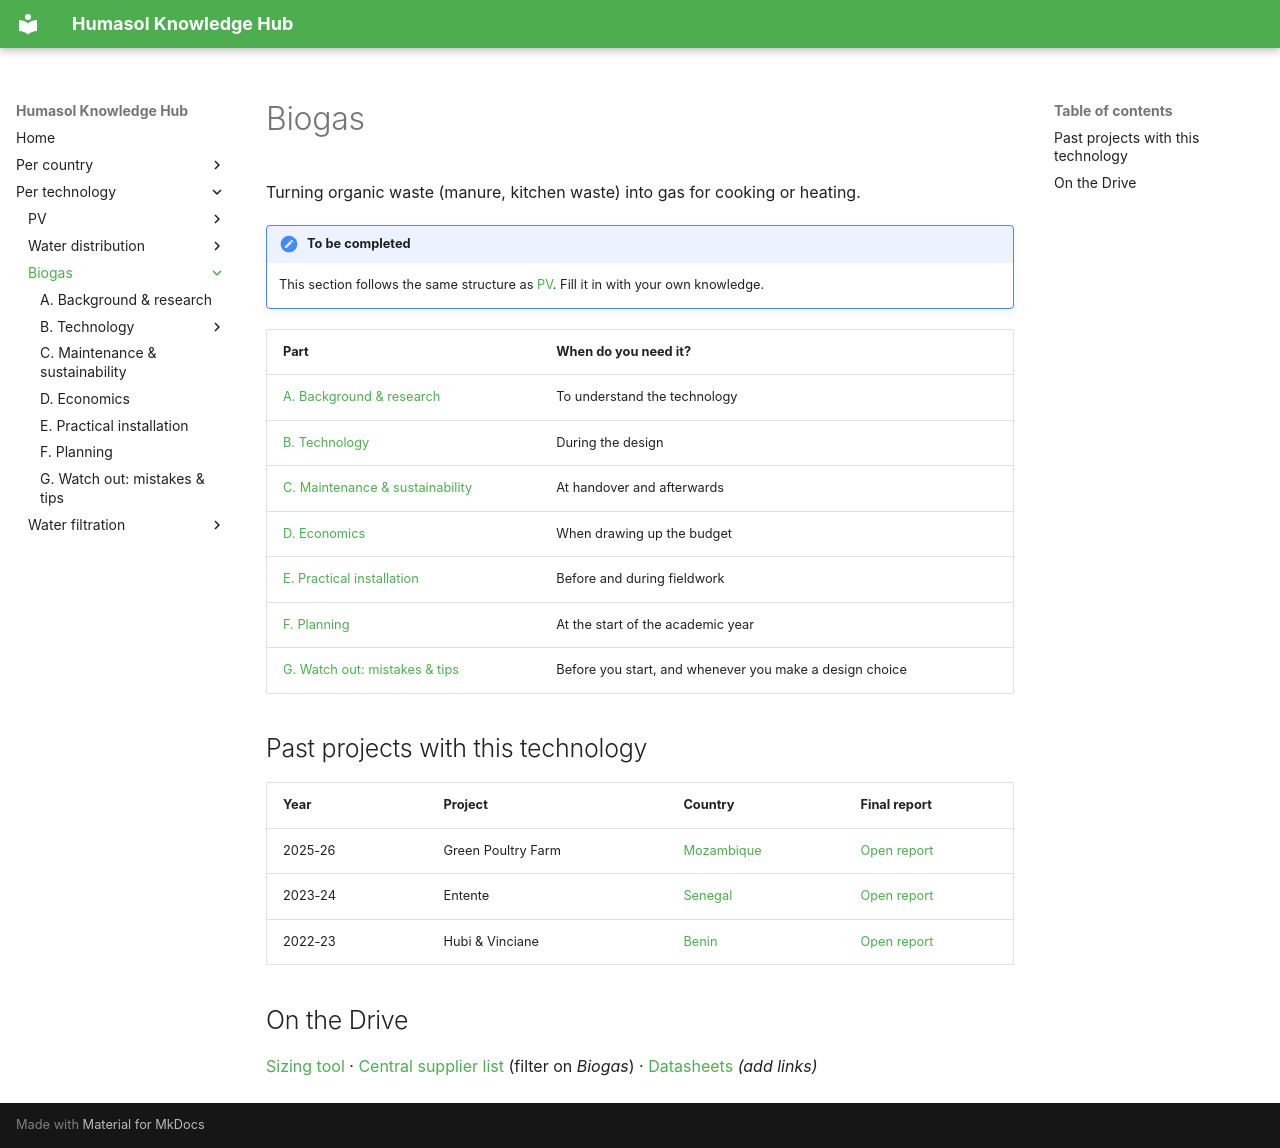

repository: benjaminVH2005/test_humasol · page: technologies/biogas/index.html · generator: mkdocs

# Biogas

Turning organic waste (manure, kitchen waste) into gas for cooking or heating.

!!! note "To be completed"
    This section follows the same structure as [PV](../pv/index.md). Fill it in with your own knowledge.

| Part | When do you need it? |
|---|---|
| [A. Background & research](background.md) | To understand the technology |
| [B. Technology](technology/index.md) | During the design |
| [C. Maintenance & sustainability](maintenance.md) | At handover and afterwards |
| [D. Economics](economics.md) | When drawing up the budget |
| [E. Practical installation](installation.md) | Before and during fieldwork |
| [F. Planning](planning.md) | At the start of the academic year |
| [G. Watch out: mistakes & tips](watch-out.md) | Before you start, and whenever you make a design choice |

## Past projects with this technology

| Year | Project | Country | Final report |
|---|---|---|---|
| 2025-26 | Green Poultry Farm | [Mozambique](../../countries/mozambique/projects.md) | [Open report](https://drive.google.com/file/d/1ZEjZo0RBQevb0bDZfCio-ciWLtYQKaaV/view) |
| 2023-24 | Entente | [Senegal](../../countries/senegal/projects.md) | [Open report](https://drive.google.com/file/d/1lTz-dLQNaIqR5-VG_-NHOqdPNJgqiDjB/view) |
| 2022-23 | Hubi & Vinciane | [Benin](../../countries/benin/projects.md) | [Open report](https://drive.google.com/file/d/12WmShx3JclLItQenbtT2cXyKcx6uusTm/view) |

## On the Drive

[Sizing tool](https://drive.google.com/) · [Central supplier list](https://drive.google.com/) (filter on *Biogas*) · [Datasheets](https://drive.google.com/) *(add links)*
